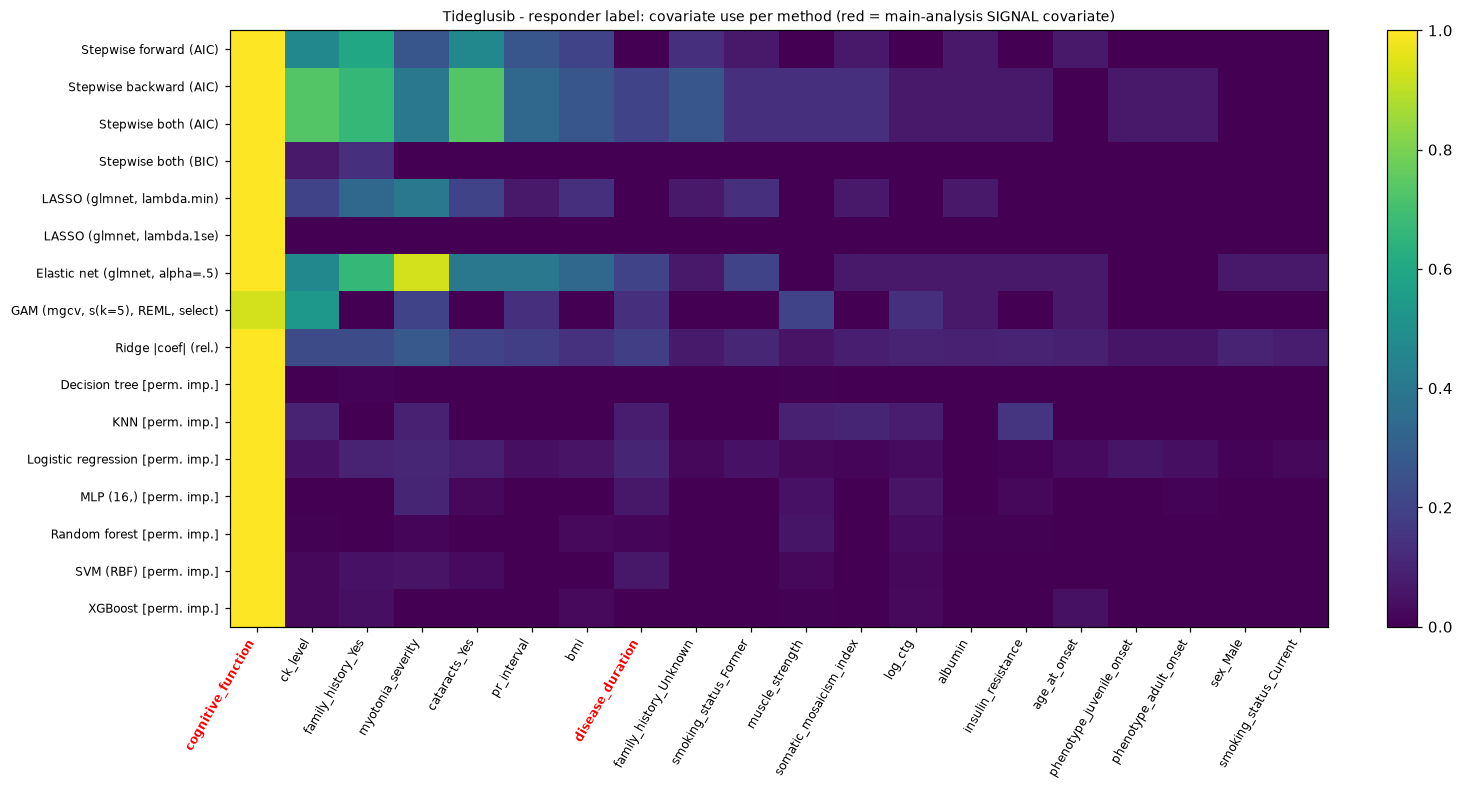

The data file committed next to this chart (first rows):
, cognitive_function, ck_level, family_history_Yes, myotonia_severity, cataracts_Yes, pr_interval, bmi, disease_duration, family_history_Unknown, smoking_status_Former, muscle_strength, somatic_mosaicism_index, log_ctg, albumin, insulin_resistance, age_at_onset, phenotype_juvenile_onset, phenotype_adult_onset, sex_Male, smoking_status_Current
Stepwise forward (AIC), 1.0, 0.4667, 0.6, 0.2667, 0.4667, 0.2667, 0.2, 0.0, 0.1333, 0.06667, 0.0, 0.06667, 0.0, 0.06667, 0.0, 0.06667, 0.0, 0.0, 0.0, 0.0
Stepwise backward (AIC), 1.0, 0.7333, 0.6667, 0.4, 0.7333, 0.3333, 0.2667, 0.2, 0.2667, 0.1333, 0.1333, 0.1333, 0.06667, 0.06667, 0.06667, 0.0, 0.06667, 0.06667, 0.0, 0.0
Stepwise both (AIC), 1.0, 0.7333, 0.6667, 0.4, 0.7333, 0.3333, 0.2667, 0.2, 0.2667, 0.1333, 0.1333, 0.1333, 0.06667, 0.06667, 0.06667, 0.0, 0.06667, 0.06667, 0.0, 0.0
Stepwise both (BIC), 1.0, 0.06667, 0.1333, 0.0, 0.0, 0.0, 0.0, 0.0, 0.0, 0.0, 0.0, 0.0, 0.0, 0.0, 0.0, 0.0, 0.0, 0.0, 0.0, 0.0
LASSO (glmnet, lambda.min), 1.0, 0.2, 0.3333, 0.4, 0.2, 0.06667, 0.1333, 0.0, 0.06667, 0.1333, 0.0, 0.06667, 0.0, 0.06667, 0.0, 0.0, 0.0, 0.0, 0.0, 0.0
LASSO (glmnet, lambda.1se), 1.0, 0.0, 0.0, 0.0, 0.0, 0.0, 0.0, 0.0, 0.0, 0.0, 0.0, 0.0, 0.0, 0.0, 0.0, 0.0, 0.0, 0.0, 0.0, 0.0
Elastic net (glmnet, alpha=.5), 1.0, 0.4667, 0.6667, 0.9333, 0.4, 0.4, 0.3333, 0.2, 0.06667, 0.2, 0.0, 0.06667, 0.06667, 0.06667, 0.06667, 0.06667, 0.0, 0.0, 0.06667, 0.06667
GAM (mgcv, s(k=5), REML, select), 0.9333, 0.5333, 0.0, 0.2, 0.0, 0.1333, 0.0, 0.1333, 0.0, 0.0, 0.2, 0.0, 0.1333, 0.06667, 0.0, 0.06667, 0.0, 0.0, 0.0, 0.0
Ridge |coef| (rel.), 1.0, 0.231, 0.2272, 0.2779, 0.2014, 0.1849, 0.1435, 0.185, 0.07269, 0.1073, 0.05355, 0.08216, 0.09403, 0.09037, 0.09624, 0.08875, 0.05552, 0.05483, 0.09384, 0.08203
Decision tree [perm. imp.], 1.0, 0.0, 0.008368, 0.0, 0.0, 0.0, 0.0, 0.0, 0.0, 0.0, 0.005149, 0.0, 0.0, 0.0, 0.0, 6.901036884508727e-17, 0.0, 0.0, 0.0, 0.0
KNN [perm. imp.], 1.0, 0.09411, 0.0, 0.09032, 0.0, 0.0, 0.0, 0.07524, 0.0, 0.0, 0.09099, 0.1048, 0.07659, 0.0, 0.1517, 0.0, 0.0, 0.0, 0.0, 0.0
Logistic regression [perm. imp.], 1.0, 0.05053, 0.099, 0.1056, 0.08544, 0.04295, 0.05319, 0.1049, 0.02194, 0.04747, 0.01995, 0.01822, 0.02985, 0.0, 0.009508, 0.03078, 0.05638, 0.04102, 0.01037, 0.01975
MLP (16,) [perm. imp.], 1.0, 0.0, 0.0, 0.1043, 0.02185, 0.0, 0.0, 0.06491, 0.0, 0.0, 0.04822, 0.0, 0.05136, 0.0, 0.02333, 0.0, 0.0, 0.0107, 0.0, 0.0
Random forest [perm. imp.], 1.0, 0.004176, 0.001949, 0.01719, 0.00174, 0.0, 0.02478, 0.01399, 0.0, 0.0, 0.05561, 0.0, 0.03187, 0.004524, 0.005428, 0.0, 0.0, 0.0009047, 0.0, 0.0
SVM (RBF) [perm. imp.], 1.0, 0.02233, 0.0478, 0.05334, 0.03019, 0.0, 0.0, 0.06417, 0.0, 0.0, 0.02158, 0.0, 0.02233, 0.0, 0.002481, 0.0, 0.0, 0.0, 0.0, 0.0
XGBoost [perm. imp.], 1.0, 0.02062, 0.04118, 0.0, 0.0, 0.0, 0.0245, 0.0, 0.0, 0.0, 0.005438, 0.0, 0.02468, 0.0, 0.0, 0.04685, 0.0, 0.0, 0.0, 0.0
